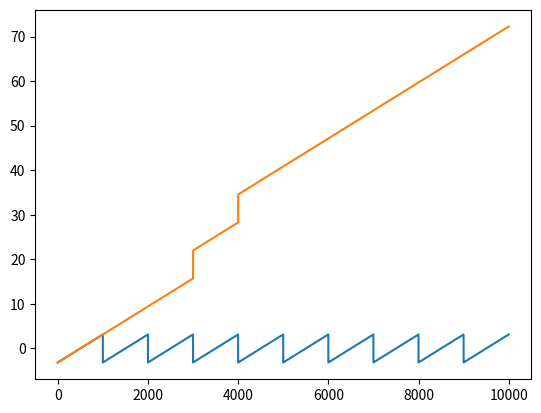

Recreate this plot in Python.
import numpy as np
import matplotlib.pyplot as plt
PI = np.pi
def unwrap(original_phase, phase):
    diff = abs(phase-original_phase)
    if(diff<PI):
        return phase
    else:
        multi = diff/(2*PI)
        remain = diff%(2*PI)
        move = np.floor(multi)
        if remain>PI:
            move += 1
        if phase>original_phase:
            return phase-move*2*PI
        else:
            return phase+move*2*PI


t = np.arange(0,10000)
phase = np.zeros_like(t).astype('float32')
phase_sec = np.linspace(-PI,PI,1000).astype('float32')

for i in range(10):
    for j in range(np.size(phase_sec)):
        phase[i*np.size(phase_sec,0)+j] = phase_sec[j]


phase_unwrap = np.zeros_like(t).astype('float32')
original_phase = phase[0]
for i in range(np.size(phase,0)):
    phase_unwrap[i] = unwrap(original_phase,phase[i])
    original_phase = phase_unwrap[i]
    if i==999:
        print(i)

fig = plt.figure()
plt.plot(t,phase)
plt.plot(t,phase_unwrap)
plt.show()

